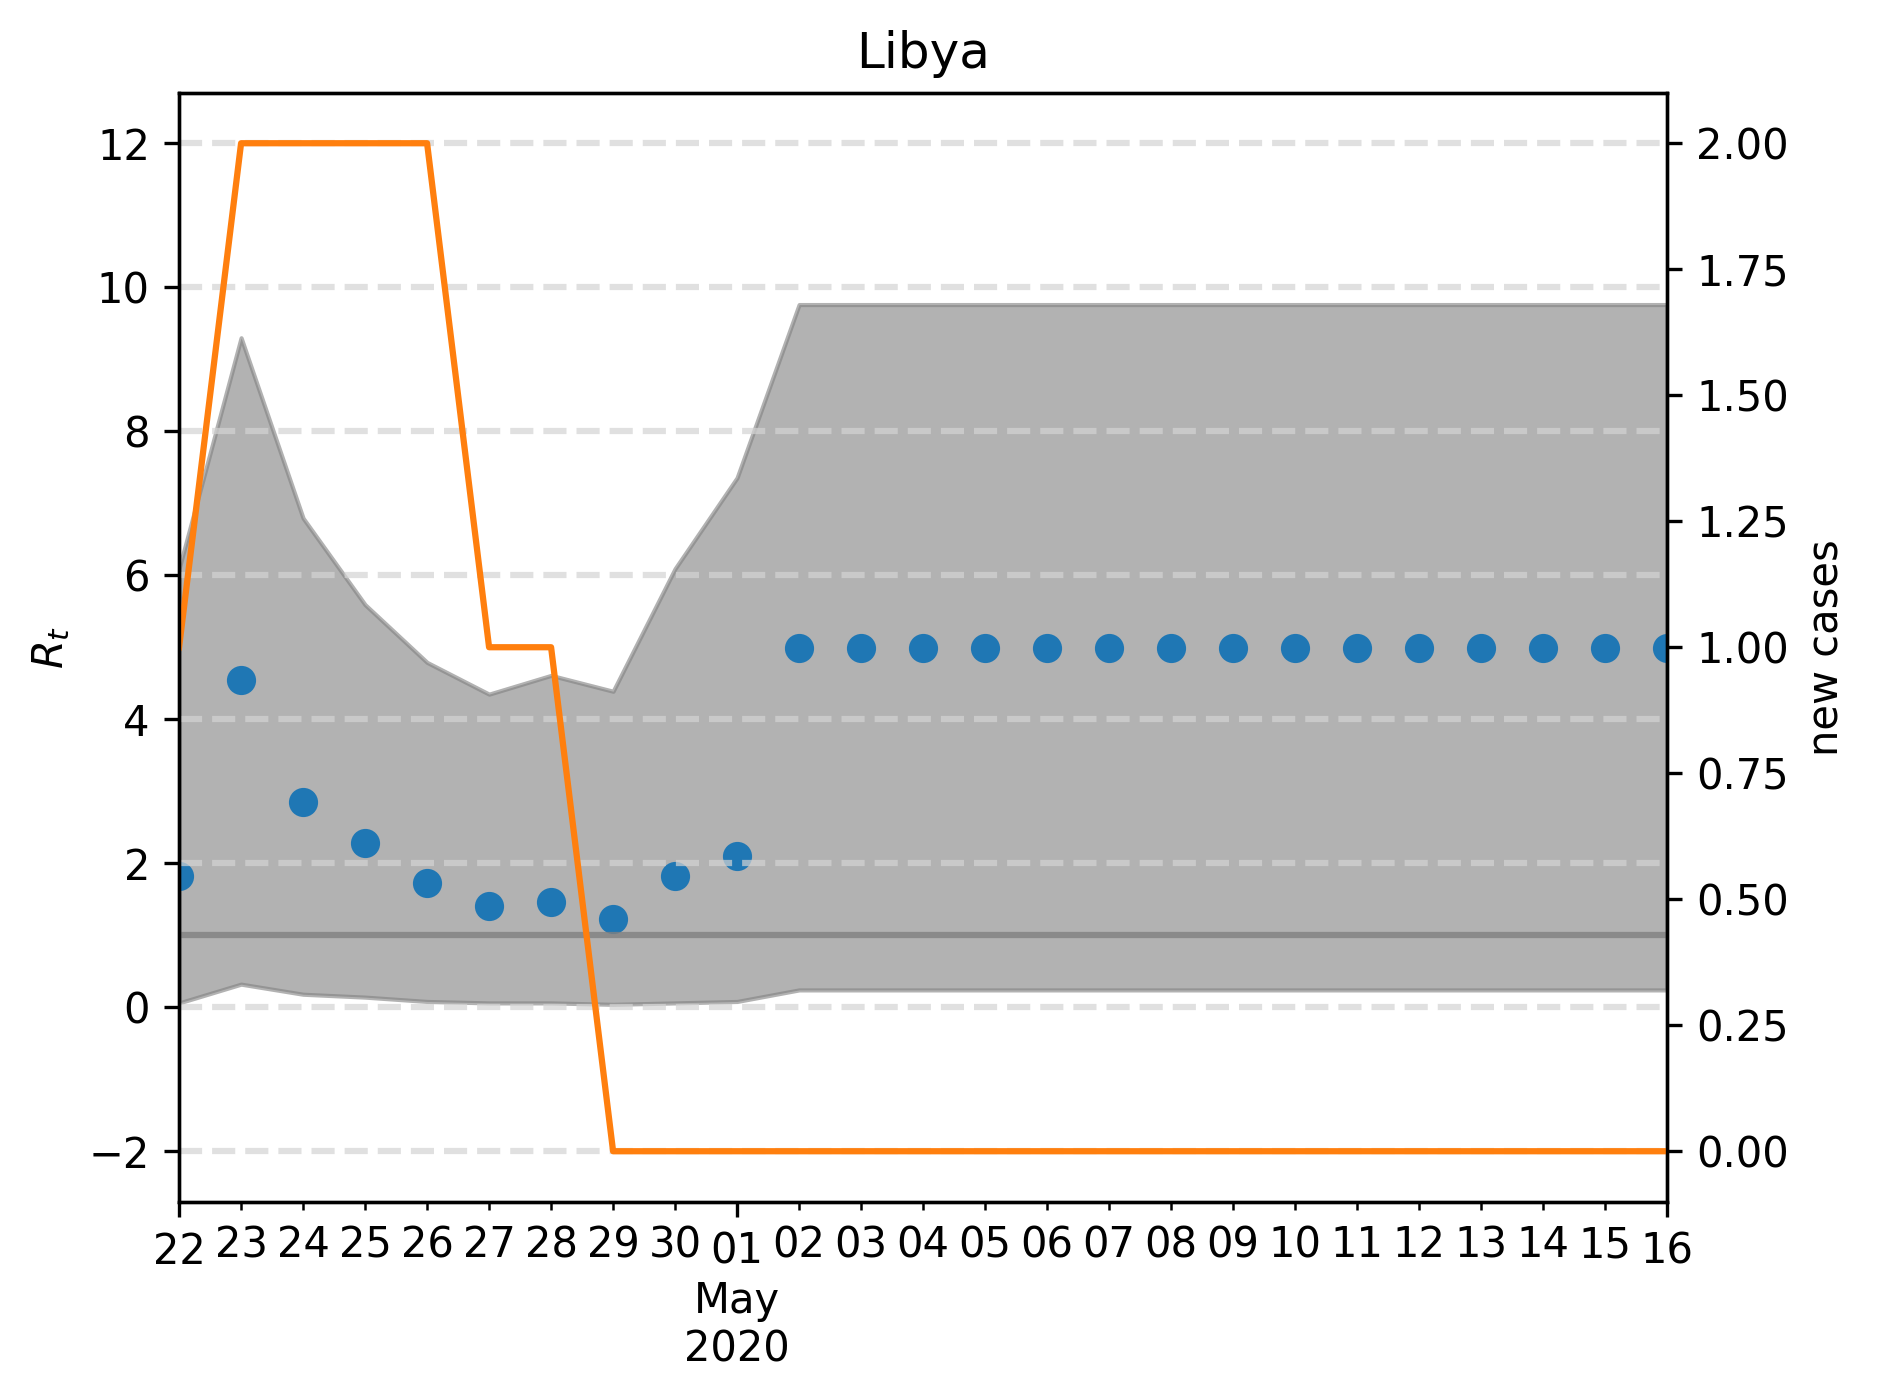

The data file committed next to this chart (first rows):
, median, lower, upper, cases, one, hl-2.0, hl0.0, hl2.0, hl4.0, hl6.0, hl8.0, hl10.0, hl12.0
2020-04-22, 1.824, 0.06012, 6.092, 1.0, 1, -2.0, 0.0, 2.0, 4.0, 6.0, 8.0, 10.0, 12.0
2020-04-23, 4.549, 0.3206, 9.299, 2.0, 1, -2.0, 0.0, 2.0, 4.0, 6.0, 8.0, 10.0, 12.0
2020-04-24, 2.846, 0.1804, 6.794, 2.0, 1, -2.0, 0.0, 2.0, 4.0, 6.0, 8.0, 10.0, 12.0
2020-04-25, 2.285, 0.1403, 5.591, 2.0, 1, -2.0, 0.0, 2.0, 4.0, 6.0, 8.0, 10.0, 12.0
2020-04-26, 1.723, 0.08016, 4.79, 2.0, 1, -2.0, 0.0, 2.0, 4.0, 6.0, 8.0, 10.0, 12.0
2020-04-27, 1.403, 0.06012, 4.349, 1.0, 1, -2.0, 0.0, 2.0, 4.0, 6.0, 8.0, 10.0, 12.0
2020-04-28, 1.463, 0.06012, 4.609, 1.0, 1, -2.0, 0.0, 2.0, 4.0, 6.0, 8.0, 10.0, 12.0
2020-04-29, 1.222, 0.04008, 4.389, 0.0, 1, -2.0, 0.0, 2.0, 4.0, 6.0, 8.0, 10.0, 12.0
2020-04-30, 1.824, 0.06012, 6.092, 0.0, 1, -2.0, 0.0, 2.0, 4.0, 6.0, 8.0, 10.0, 12.0
2020-05-01, 2.104, 0.08016, 7.355, 0.0, 1, -2.0, 0.0, 2.0, 4.0, 6.0, 8.0, 10.0, 12.0
2020-05-02, 4.99, 0.2405, 9.76, 0.0, 1, -2.0, 0.0, 2.0, 4.0, 6.0, 8.0, 10.0, 12.0
2020-05-03, 4.99, 0.2405, 9.76, 0.0, 1, -2.0, 0.0, 2.0, 4.0, 6.0, 8.0, 10.0, 12.0
2020-05-04, 4.99, 0.2405, 9.76, 0.0, 1, -2.0, 0.0, 2.0, 4.0, 6.0, 8.0, 10.0, 12.0
2020-05-05, 4.99, 0.2405, 9.76, 0.0, 1, -2.0, 0.0, 2.0, 4.0, 6.0, 8.0, 10.0, 12.0
2020-05-06, 4.99, 0.2405, 9.76, 0.0, 1, -2.0, 0.0, 2.0, 4.0, 6.0, 8.0, 10.0, 12.0
2020-05-07, 4.99, 0.2405, 9.76, 0.0, 1, -2.0, 0.0, 2.0, 4.0, 6.0, 8.0, 10.0, 12.0
2020-05-08, 4.99, 0.2405, 9.76, 0.0, 1, -2.0, 0.0, 2.0, 4.0, 6.0, 8.0, 10.0, 12.0
2020-05-09, 4.99, 0.2405, 9.76, 0.0, 1, -2.0, 0.0, 2.0, 4.0, 6.0, 8.0, 10.0, 12.0
2020-05-10, 4.99, 0.2405, 9.76, 0.0, 1, -2.0, 0.0, 2.0, 4.0, 6.0, 8.0, 10.0, 12.0
2020-05-11, 4.99, 0.2405, 9.76, 0.0, 1, -2.0, 0.0, 2.0, 4.0, 6.0, 8.0, 10.0, 12.0
2020-05-12, 4.99, 0.2405, 9.76, 0.0, 1, -2.0, 0.0, 2.0, 4.0, 6.0, 8.0, 10.0, 12.0
2020-05-13, 4.99, 0.2405, 9.76, 0.0, 1, -2.0, 0.0, 2.0, 4.0, 6.0, 8.0, 10.0, 12.0
2020-05-14, 4.99, 0.2405, 9.76, 0.0, 1, -2.0, 0.0, 2.0, 4.0, 6.0, 8.0, 10.0, 12.0
2020-05-15, 4.99, 0.2405, 9.76, 0.0, 1, -2.0, 0.0, 2.0, 4.0, 6.0, 8.0, 10.0, 12.0
2020-05-16, 4.99, 0.2405, 9.76, 0.0, 1, -2.0, 0.0, 2.0, 4.0, 6.0, 8.0, 10.0, 12.0
